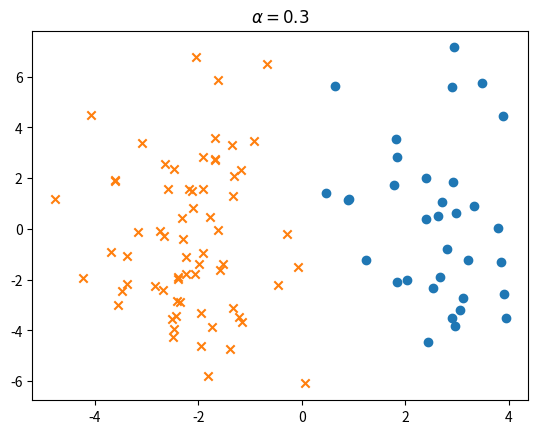

Recreate this plot in Python.
# -*- coding: utf-8 -*-


import numpy as np
import matplotlib.pyplot as plt


def generate_sample(n, alpha):
    n1 = sum(np.random.rand(n) < alpha)
    n2 = n - n1
    mean1, mean2 = np.array([2, 0]), np.array([-2, 0])
    cov = np.array([[1, 0], [0, 9]])
    x1 = np.random.multivariate_normal(mean1, cov, n1).transpose()
    x2 = np.random.multivariate_normal(mean2, cov, n2).transpose()
    return x1, x2


def sampling_normal(mean, cov, n):
    return np.random.multivariate_normal(mean, cov, n)


def main():
    np.random.seed(0)

    # settings
    n = 100
    alpha = 0.3

    mu_1 = np.array([2, 0])
    mu_2 = np.array([-2, 0])
    sigma = np.array([[1, 0], [0, 9]])


    # variables
    n_1 = sum(np.random.rand(n) < alpha)
    n_2 = n - n_1

    p_1 = alpha
    p_2 = 1 - alpha


    # generate data
    x_1 = sampling_normal(mu_1, sigma, n_1)
    x_2 = sampling_normal(mu_2, sigma, n_2)
    # print(x_1.shape)


    # calc
    constant = 0.0
    sigma_inv = np.linalg.inv(sigma)


    # log probs
    def log_probabilities(x):
        logp_1x = mu_1.T.dot(sigma_inv).dot(x.T) - (1/2) * mu_1.T.dot(sigma_inv).dot(mu_1) + np.log(p_1) + constant
        logp_2x = mu_2.T.dot(sigma_inv).dot(x.T) - (1/2) * mu_2.T.dot(sigma_inv).dot(mu_2) + np.log(p_2) + constant
        return logp_1x, logp_2x

    x = x_1
    logp_1x, logp_2x = log_probabilities(x)
    is_1 = (logp_1x > logp_2x)
    print('1: #Data: {}\t#Correct: {}\tAcc: {:.3f}'.format(len(x), is_1.sum(), is_1.sum()/len(x)))

    x = x_2
    logp_1x, logp_2x = log_probabilities(x)
    is_2 = (logp_1x < logp_2x)
    print('2: #Data: {}\t#Correct: {}\tAcc: {:.3f}'.format(len(x), is_2.sum(), is_2.sum()/len(x)))


    # coeffs of decision boundary
    a = (mu_1.T - mu_2.T).dot(sigma_inv).T
    b = -(1/2) * ((mu_1.T).dot(sigma_inv).dot(mu_1) - (mu_2.T).dot(sigma_inv).dot(mu_2)) + np.log(p_1/p_2)
    # _x = np.arange(-5, 5, 0.1)

    plt.title(r'$\alpha = {}$'.format(alpha))
    plt.scatter(x_1[:, 0], x_1[:, 1], marker='o')
    plt.scatter(x_2[:, 0], x_2[:, 1], marker='x')
    #plt.plot(-a[0]/a[1]*_x + b/a[1], _x)
    plt.show()


if __name__ == '__main__':
    main()
